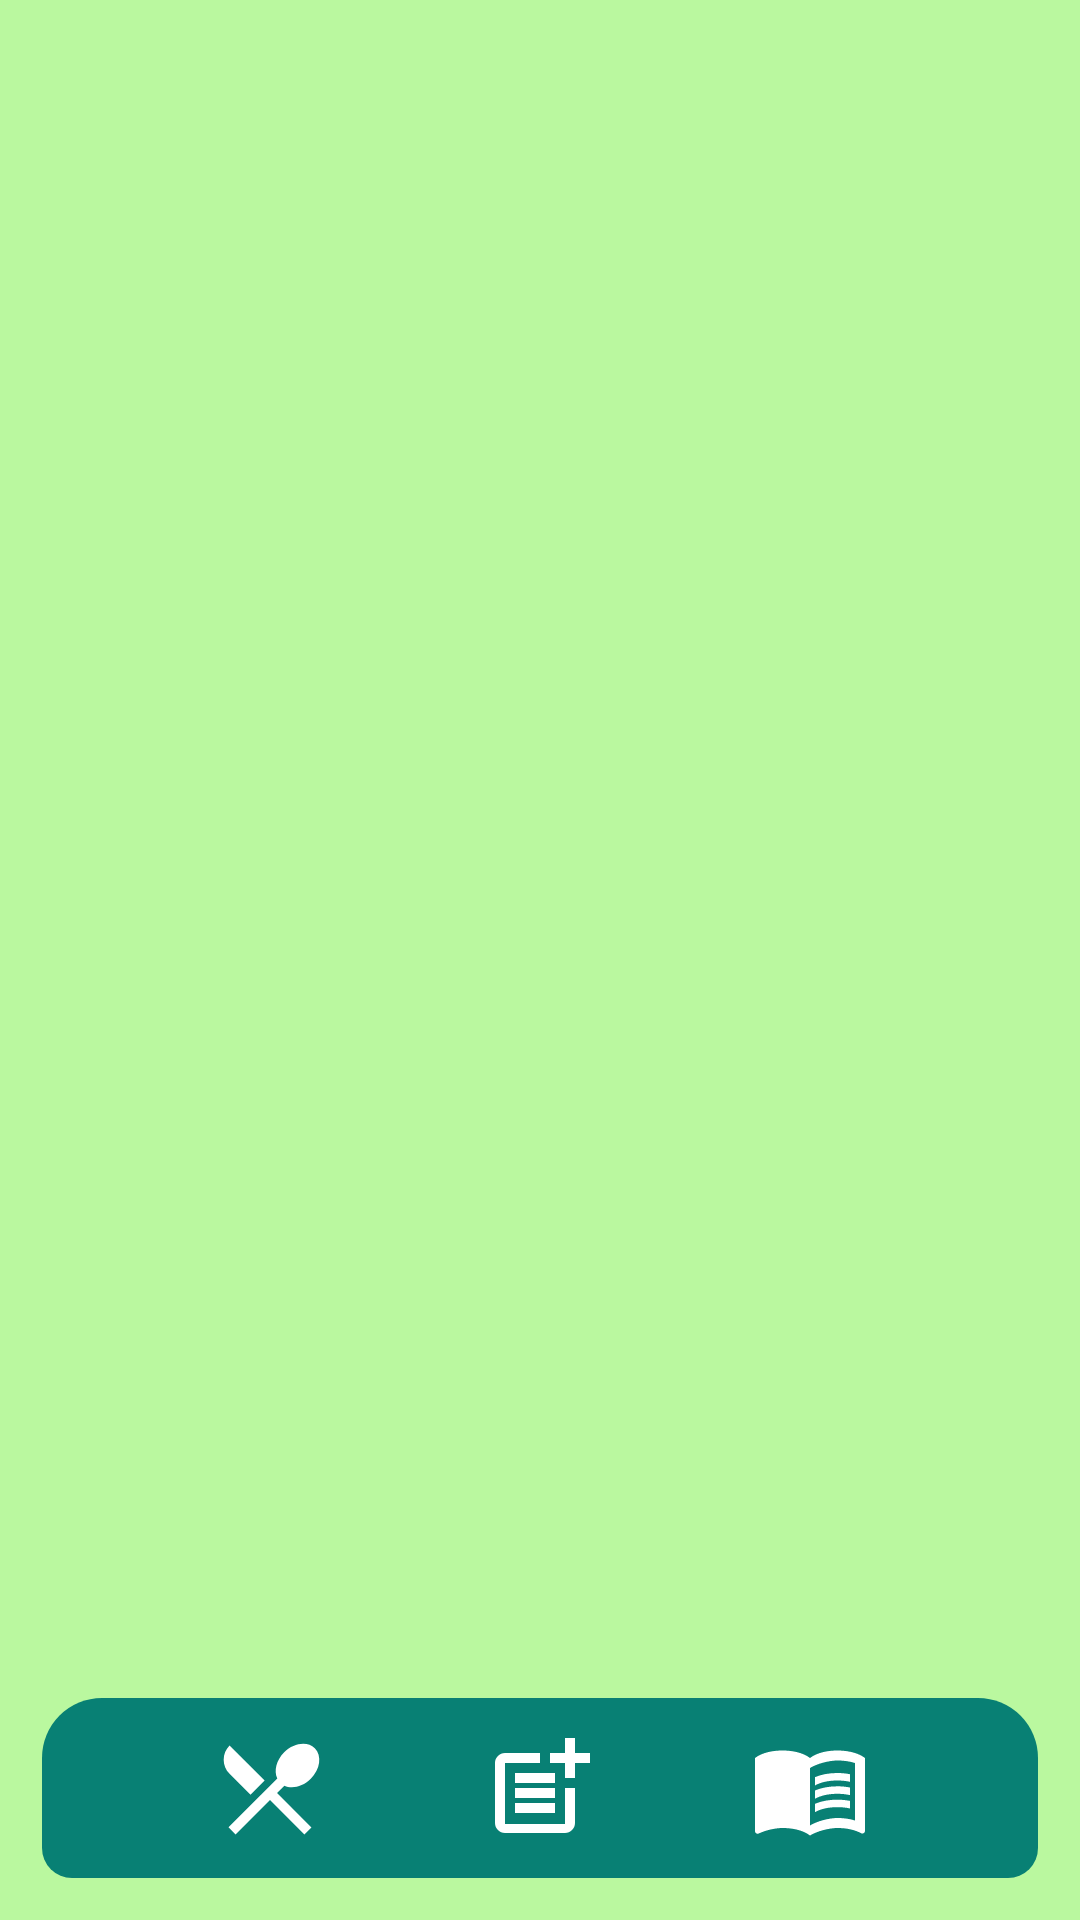

Layout XML and referenced resources for this Android screen:
<!-- AndroidManifest.xml: application theme Theme.AppCompat.Light.NoActionBar -->
<!-- res/layout/activity_main.xml -->
<?xml version="1.0" encoding="utf-8"?>
<RelativeLayout xmlns:android="http://schemas.android.com/apk/res/android"
xmlns:app="http://schemas.android.com/apk/res-auto"
xmlns:tools="http://schemas.android.com/tools"
android:id="@+id/backPrincipalActivity"
android:layout_width="match_parent"
android:layout_height="match_parent"
android:background="@color/colorAccent"
tools:context=".views.activities.MainActivity">

<androidx.appcompat.widget.LinearLayoutCompat
    android:id="@+id/shapeMenu"
    android:layout_width="match_parent"
    android:layout_height="60dp"
    android:layout_alignParentStart="true"
    android:layout_alignParentEnd="true"
    android:layout_alignParentBottom="true"
    android:layout_marginStart="14dp"
    android:layout_marginEnd="14dp"
    android:layout_marginBottom="14dp"
    android:background="@drawable/bottom_shape_navegation"
    android:orientation="horizontal"
    android:gravity="center"
    android:padding="5dp">

    <ImageButton
        android:id="@+id/consultaBtn"
        android:layout_width="wrap_content"
        android:layout_height="wrap_content"
        android:layout_margin="5dp"
        android:background="@color/colorShape"
        android:padding="20dp"
        android:src="@drawable/ic_talher_24"
        app:layout_constraintBottom_toBottomOf="parent"
        app:layout_constraintStart_toStartOf="parent"
        app:layout_constraintTop_toTopOf="parent" />

    <ImageButton
        android:id="@+id/adicionarAlimentoBtn"
        android:layout_width="wrap_content"
        android:layout_height="wrap_content"
        android:layout_margin="5dp"
        android:background="@color/colorShape"
        android:padding="20dp"
        android:src="@drawable/ic_add_menu"
        app:layout_constraintBottom_toBottomOf="parent"
        app:layout_constraintStart_toStartOf="parent"
        app:layout_constraintTop_toTopOf="parent" />

    <ImageButton
        android:id="@+id/SobreNosBtn"
        android:layout_width="wrap_content"
        android:layout_height="wrap_content"
        android:layout_margin="5dp"
        android:background="@color/colorShape"
        android:padding="20dp"
        android:src="@drawable/ic_menu_book_24"
        app:layout_constraintBottom_toBottomOf="parent"
        app:layout_constraintStart_toStartOf="parent"
        app:layout_constraintTop_toTopOf="parent" />

</androidx.appcompat.widget.LinearLayoutCompat>

<androidx.viewpager.widget.ViewPager
    android:id="@+id/mViewPager"
    android:layout_width="match_parent"
    android:layout_height="match_parent"
    android:layout_above="@+id/shapeMenu"
    android:layout_alignParentTop="true"
    android:layout_centerHorizontal="true" />

</RelativeLayout>
<!-- resources referenced by this layout -->
<resources>
  <color name="colorAccent">#BAF89F</color>
  <color name="colorShape">#088074</color>
  <!-- drawable bottom_shape_navegation (drawable) -->
  <?xml version="1.0" encoding="utf-8"?>
  <shape xmlns:android="http://schemas.android.com/apk/res/android"
      android:shape="rectangle">
  
      <corners
          android:topLeftRadius="20dip"
          android:topRightRadius="20dip"
          android:bottomLeftRadius="10dip"
          android:bottomRightRadius="10dip"
          />
      <padding
          android:bottom="7dp"
          android:left="10dp"
          android:right="10dp"
          android:top="7dp" />
  
      <solid android:color="@color/colorShape"/>
  
  
  </shape>
  <!-- drawable ic_add_menu (drawable) -->
  <vector xmlns:android="http://schemas.android.com/apk/res/android"
      android:width="40dp"
      android:height="40dp"
      android:tint="#FFFFFF"
      android:viewportWidth="24"
      android:viewportHeight="24">
      <path
          android:fillColor="@android:color/white"
          android:pathData="M17,19.22H5V7h7V5H5C3.9,5 3,5.9 3,7v12c0,1.1 0.9,2 2,2h12c1.1,0 2,-0.9 2,-2v-7h-2V19.22z" />
      <path
          android:fillColor="@android:color/white"
          android:pathData="M19,2h-2v3h-3c0.01,0.01 0,2 0,2h3v2.99c0.01,0.01 2,0 2,0V7h3V5h-3V2z" />
      <path
          android:fillColor="@android:color/white"
          android:pathData="M7,9h8v2h-8z" />
      <path
          android:fillColor="@android:color/white"
          android:pathData="M7,12l0,2l8,0l0,-2l-3,0z" />
      <path
          android:fillColor="@android:color/white"
          android:pathData="M7,15h8v2h-8z" />
  </vector>
  <!-- drawable ic_menu_book_24 (drawable) -->
  <vector android:height="40dp" android:tint="#FFFFFF"
      android:viewportHeight="24" android:viewportWidth="24"
      android:width="40dp" xmlns:android="http://schemas.android.com/apk/res/android">
      <path android:fillColor="@android:color/white" android:pathData="M21,5c-1.11,-0.35 -2.33,-0.5 -3.5,-0.5c-1.95,0 -4.05,0.4 -5.5,1.5c-1.45,-1.1 -3.55,-1.5 -5.5,-1.5S2.45,4.9 1,6v14.65c0,0.25 0.25,0.5 0.5,0.5c0.1,0 0.15,-0.05 0.25,-0.05C3.1,20.45 5.05,20 6.5,20c1.95,0 4.05,0.4 5.5,1.5c1.35,-0.85 3.8,-1.5 5.5,-1.5c1.65,0 3.35,0.3 4.75,1.05c0.1,0.05 0.15,0.05 0.25,0.05c0.25,0 0.5,-0.25 0.5,-0.5V6C22.4,5.55 21.75,5.25 21,5zM21,18.5c-1.1,-0.35 -2.3,-0.5 -3.5,-0.5c-1.7,0 -4.15,0.65 -5.5,1.5V8c1.35,-0.85 3.8,-1.5 5.5,-1.5c1.2,0 2.4,0.15 3.5,0.5V18.5z"/>
      <path android:fillColor="@android:color/white" android:pathData="M17.5,10.5c0.88,0 1.73,0.09 2.5,0.26V9.24C19.21,9.09 18.36,9 17.5,9c-1.7,0 -3.24,0.29 -4.5,0.83v1.66C14.13,10.85 15.7,10.5 17.5,10.5z"/>
      <path android:fillColor="@android:color/white" android:pathData="M13,12.49v1.66c1.13,-0.64 2.7,-0.99 4.5,-0.99c0.88,0 1.73,0.09 2.5,0.26V11.9c-0.79,-0.15 -1.64,-0.24 -2.5,-0.24C15.8,11.66 14.26,11.96 13,12.49z"/>
      <path android:fillColor="@android:color/white" android:pathData="M17.5,14.33c-1.7,0 -3.24,0.29 -4.5,0.83v1.66c1.13,-0.64 2.7,-0.99 4.5,-0.99c0.88,0 1.73,0.09 2.5,0.26v-1.52C19.21,14.41 18.36,14.33 17.5,14.33z"/>
  </vector>
  <!-- drawable ic_talher_24 (drawable) -->
  <vector android:height="40dp" android:tint="#FFFFFF"
      android:viewportHeight="24" android:viewportWidth="24"
      android:width="40dp" xmlns:android="http://schemas.android.com/apk/res/android">
      <path android:fillColor="@android:color/white" android:pathData="M8.1,13.34l2.83,-2.83L3.91,3.5c-1.56,1.56 -1.56,4.09 0,5.66l4.19,4.18zM14.88,11.53c1.53,0.71 3.68,0.21 5.27,-1.38 1.91,-1.91 2.28,-4.65 0.81,-6.12 -1.46,-1.46 -4.2,-1.1 -6.12,0.81 -1.59,1.59 -2.09,3.74 -1.38,5.27L3.7,19.87l1.41,1.41L12,14.41l6.88,6.88 1.41,-1.41L13.41,13l1.47,-1.47z"/>
  </vector>
</resources>
